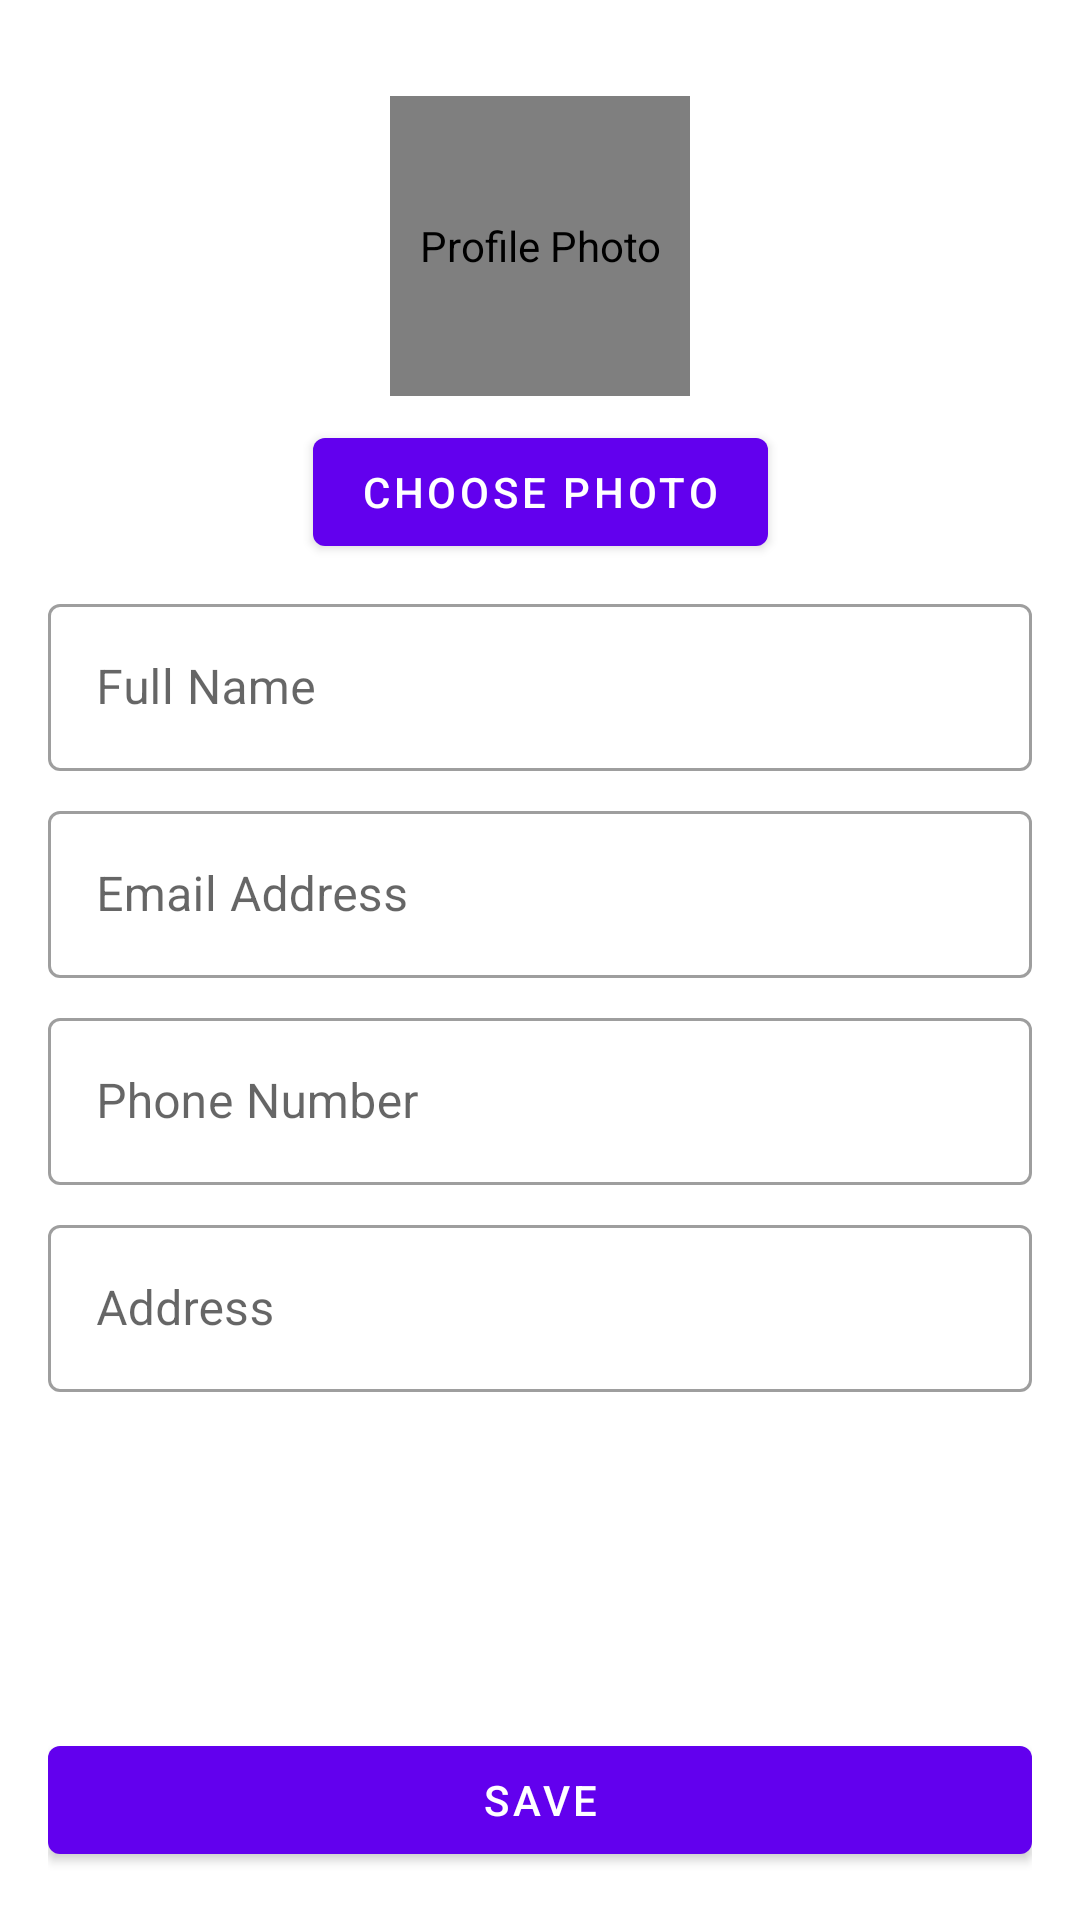

Android layout source for this screen:
<!-- AndroidManifest.xml: application theme Theme.ResumeBuilder -->
<!-- res/layout/fragment_personal_info.xml -->
<?xml version="1.0" encoding="utf-8"?>
<ScrollView xmlns:android="http://schemas.android.com/apk/res/android"
    xmlns:app="http://schemas.android.com/apk/res-auto"
    xmlns:tools="http://schemas.android.com/tools"
    android:layout_width="match_parent"
    android:layout_height="match_parent"
    android:fillViewport="true">

    <androidx.constraintlayout.widget.ConstraintLayout
        android:layout_width="match_parent"
        android:layout_height="wrap_content"
        android:padding="16dp"
        tools:context=".ui.create_resume.PersonalInfoFragment">

        <de.hdodenhof.circleimageview.CircleImageView
            android:id="@+id/iv_profile_photo"
            android:layout_width="100dp"
            android:layout_height="100dp"
            android:layout_marginTop="16dp"
            android:contentDescription="@string/profile_photo"
            android:src="@drawable/ic_user_place_holder_outlined"
            app:civ_border_width="1dp"
            app:layout_constraintEnd_toEndOf="parent"
            app:layout_constraintStart_toStartOf="parent"
            app:layout_constraintTop_toTopOf="parent" />

        <Button
            android:id="@+id/btn_choose_photo"
            android:layout_width="wrap_content"
            android:layout_height="wrap_content"
            android:layout_below="@id/iv_profile_photo"
            android:layout_marginTop="8dp"
            android:text="@string/choose_photo"
            app:layout_constraintEnd_toEndOf="@id/iv_profile_photo"
            app:layout_constraintStart_toStartOf="@id/iv_profile_photo"
            app:layout_constraintTop_toBottomOf="@id/iv_profile_photo" />

        <com.google.android.material.textfield.TextInputLayout
            android:id="@+id/til_full_name"
            android:layout_width="match_parent"
            android:layout_height="wrap_content"
            android:layout_marginTop="8dp"
            android:hint="@string/full_name"
            app:layout_constraintEnd_toEndOf="parent"
            app:layout_constraintStart_toStartOf="parent"
            app:layout_constraintTop_toBottomOf="@id/btn_choose_photo"
            app:placeholderText="@string/full_name">

            <com.google.android.material.textfield.TextInputEditText
                android:layout_width="match_parent"
                android:layout_height="match_parent"
                android:inputType="textPersonName" />

        </com.google.android.material.textfield.TextInputLayout>

        <com.google.android.material.textfield.TextInputLayout
            android:id="@+id/til_email_address"
            android:layout_width="match_parent"
            android:layout_height="wrap_content"
            android:layout_marginTop="8dp"
            android:hint="@string/email_address"
            app:layout_constraintEnd_toEndOf="parent"
            app:layout_constraintStart_toStartOf="parent"
            app:layout_constraintTop_toBottomOf="@id/til_full_name"
            app:placeholderText="@string/email_address">

            <com.google.android.material.textfield.TextInputEditText
                android:layout_width="match_parent"
                android:layout_height="match_parent"
                android:inputType="textEmailAddress" />

        </com.google.android.material.textfield.TextInputLayout>

        <com.google.android.material.textfield.TextInputLayout
            android:id="@+id/til_phone_number"
            android:layout_width="match_parent"
            android:layout_height="wrap_content"
            android:layout_marginTop="8dp"
            android:hint="@string/phone_number"
            app:layout_constraintEnd_toEndOf="parent"
            app:layout_constraintStart_toStartOf="parent"
            app:layout_constraintTop_toBottomOf="@id/til_email_address"
            app:placeholderText="@string/phone_number">

            <com.google.android.material.textfield.TextInputEditText
                android:layout_width="match_parent"
                android:layout_height="match_parent"
                android:inputType="phone" />

        </com.google.android.material.textfield.TextInputLayout>

        <com.google.android.material.textfield.TextInputLayout
            android:id="@+id/til_address"
            android:layout_width="match_parent"
            android:layout_height="wrap_content"
            android:layout_marginTop="8dp"
            android:hint="@string/address"
            app:layout_constraintBottom_toTopOf="@id/btn_save"
            app:layout_constraintEnd_toEndOf="parent"
            app:layout_constraintStart_toStartOf="parent"
            app:layout_constraintTop_toBottomOf="@id/til_phone_number"
            app:layout_constraintVertical_bias="0.00"
            app:placeholderText="@string/address">

            <com.google.android.material.textfield.TextInputEditText
                android:layout_width="match_parent"
                android:layout_height="match_parent"
                android:inputType="" />

        </com.google.android.material.textfield.TextInputLayout>

        <Button
            android:id="@+id/btn_save"
            android:layout_width="0dp"
            android:layout_height="wrap_content"
            android:text="@string/save"
            app:layout_constraintBottom_toBottomOf="parent"
            app:layout_constraintEnd_toEndOf="parent"
            app:layout_constraintStart_toStartOf="parent" />

    </androidx.constraintlayout.widget.ConstraintLayout>

</ScrollView>
<!-- resources referenced by this layout -->
<resources>
  <!-- drawable ic_user_place_holder_outlined (drawable-v24) -->
  <vector xmlns:android="http://schemas.android.com/apk/res/android"
      android:width="24dp"
      android:height="24dp"
      android:viewportWidth="512"
      android:viewportHeight="512">
      <path
          android:fillColor="#FF000000"
          android:pathData="m256,0c-141.159,0 -256,114.841 -256,256s114.841,256 256,256 256,-114.841 256,-256 -114.841,-256 -256,-256zM256,482c-124.617,0 -226,-101.383 -226,-226s101.383,-226 226,-226 226,101.383 226,226 -101.383,226 -226,226z" />
      <path
          android:fillColor="#FF000000"
          android:pathData="m256,270c57.897,0 105,-47.103 105,-105s-47.103,-105 -105,-105 -105,47.103 -105,105 47.103,105 105,105zM256,90c41.355,0 75,33.645 75,75s-33.645,75 -75,75 -75,-33.645 -75,-75 33.645,-75 75,-75z" />
      <path
          android:fillColor="#FF000000"
          android:pathData="m424.649,335.443c-19.933,-22.525 -48.6,-35.443 -78.649,-35.443h-180c-30.049,0 -58.716,12.918 -78.649,35.443l-7.11,8.035 5.306,9.325c34.817,61.187 100.131,99.197 170.453,99.197s135.636,-38.01 170.454,-99.198l5.306,-9.325zM256,422c-55.736,0 -107.761,-28.197 -138.383,-74.295 13.452,-11.352 30.579,-17.705 48.383,-17.705h180c17.804,0 34.931,6.353 48.383,17.705 -30.622,46.098 -82.647,74.295 -138.383,74.295z" />
  </vector>
  <string name="address">Address</string>
  <string name="choose_photo">Choose Photo</string>
  <string name="email_address">Email Address</string>
  <string name="full_name">Full Name</string>
  <string name="phone_number">Phone Number</string>
  <string name="profile_photo">Profile Photo</string>
  <string name="save">Save</string>
  <style name="Theme.ResumeBuilder" parent="Theme.MaterialComponents.DayNight.DarkActionBar">
          
          <item name="colorPrimary">@color/purple_500</item>
          <item name="colorPrimaryVariant">@color/purple_700</item>
          <item name="colorOnPrimary">@color/white</item>
          
          <item name="colorSecondary">@color/teal_200</item>
          <item name="colorSecondaryVariant">@color/teal_700</item>
          <item name="colorOnSecondary">@color/black</item>
          
          <item name="android:statusBarColor" tools:targetApi="l">?attr/colorPrimaryVariant</item>
          
  
          <item name="textInputStyle">@style/Resume.Widget.Design.TextInputLayout</item>
  
      </style>
  <style name="Resume.Widget.Design.TextInputLayout" parent="Widget.MaterialComponents.TextInputLayout.OutlinedBox" />
  <!-- not gathered from this repository: default colours our renderer supplied (Android Studio template values) -->
  <color name="purple_500">#FF6200EE</color>
  <color name="purple_700">#FF3700B3</color>
  <color name="teal_200">#FF03DAC5</color>
  <color name="teal_700">#FF018786</color>
  <color name="black">#FF000000</color>
  <color name="white">#FFFFFFFF</color>
</resources>
